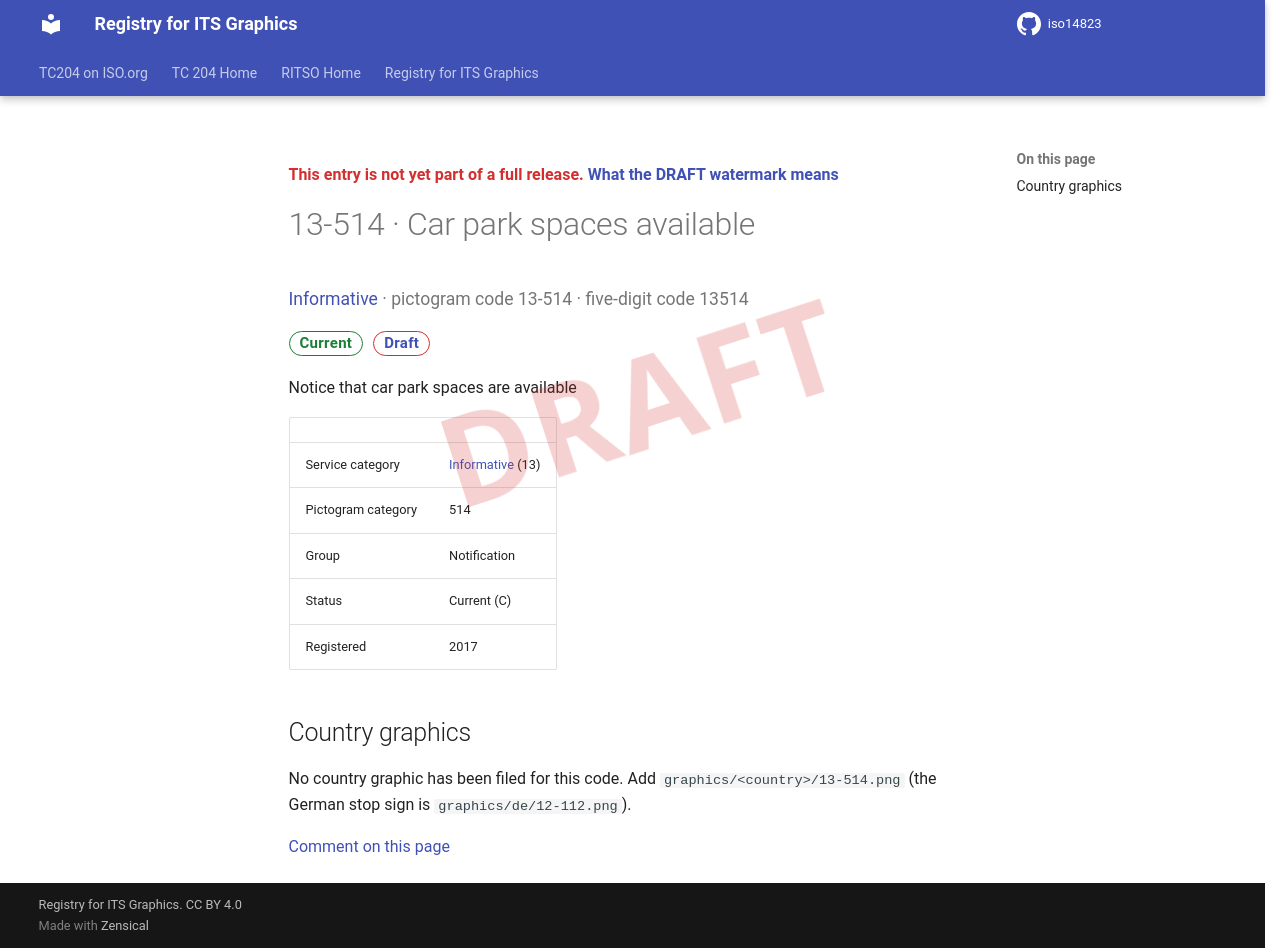

repository: k-vaughn/iso14823 · page: v0.1.0-alpha.1/signs/13-514/index.html · generator: mkdocs

<div class="draft4-watermark" aria-hidden="true"></div>

<p class="draft-note">This entry is not yet part of a full release. <a href="../#draft-watermark">What the DRAFT watermark means</a></p>

# 13-514 · Car park spaces available

<p class="sign-kicker"><a href="../categories/13/">Informative</a> · pictogram code 13-514 · five-digit code 13514</p>
<p class="sign-chips"><span class="chip chip-current">Current</span> <a class="chip chip-draft" href="../#draft-watermark">Draft</a></p>
<p>Notice that car park spaces are available</p>
| | |
| --- | --- |
| Service category | <a href="../categories/13/">Informative</a> (13) |
| Pictogram category | 514 |
| Group | Notification |
| Status | Current (C) |
| Registered | 2017 |

## Country graphics

<p>No country graphic has been filed for this code. Add <code>graphics/&lt;country&gt;/13-514.png</code> (the German stop sign is <code>graphics/de/12-112.png</code>).</p>

[Comment on this page](https://github.com/k-vaughn/iso14823/issues/new?template=page-feedback.yml&title=%5BPage+feedback%5D+13-514+%C2%B7+Car+park+spaces+available&page-title=13-514+%C2%B7+Car+park+spaces+available&page-path=signs%2F13-514.md)
